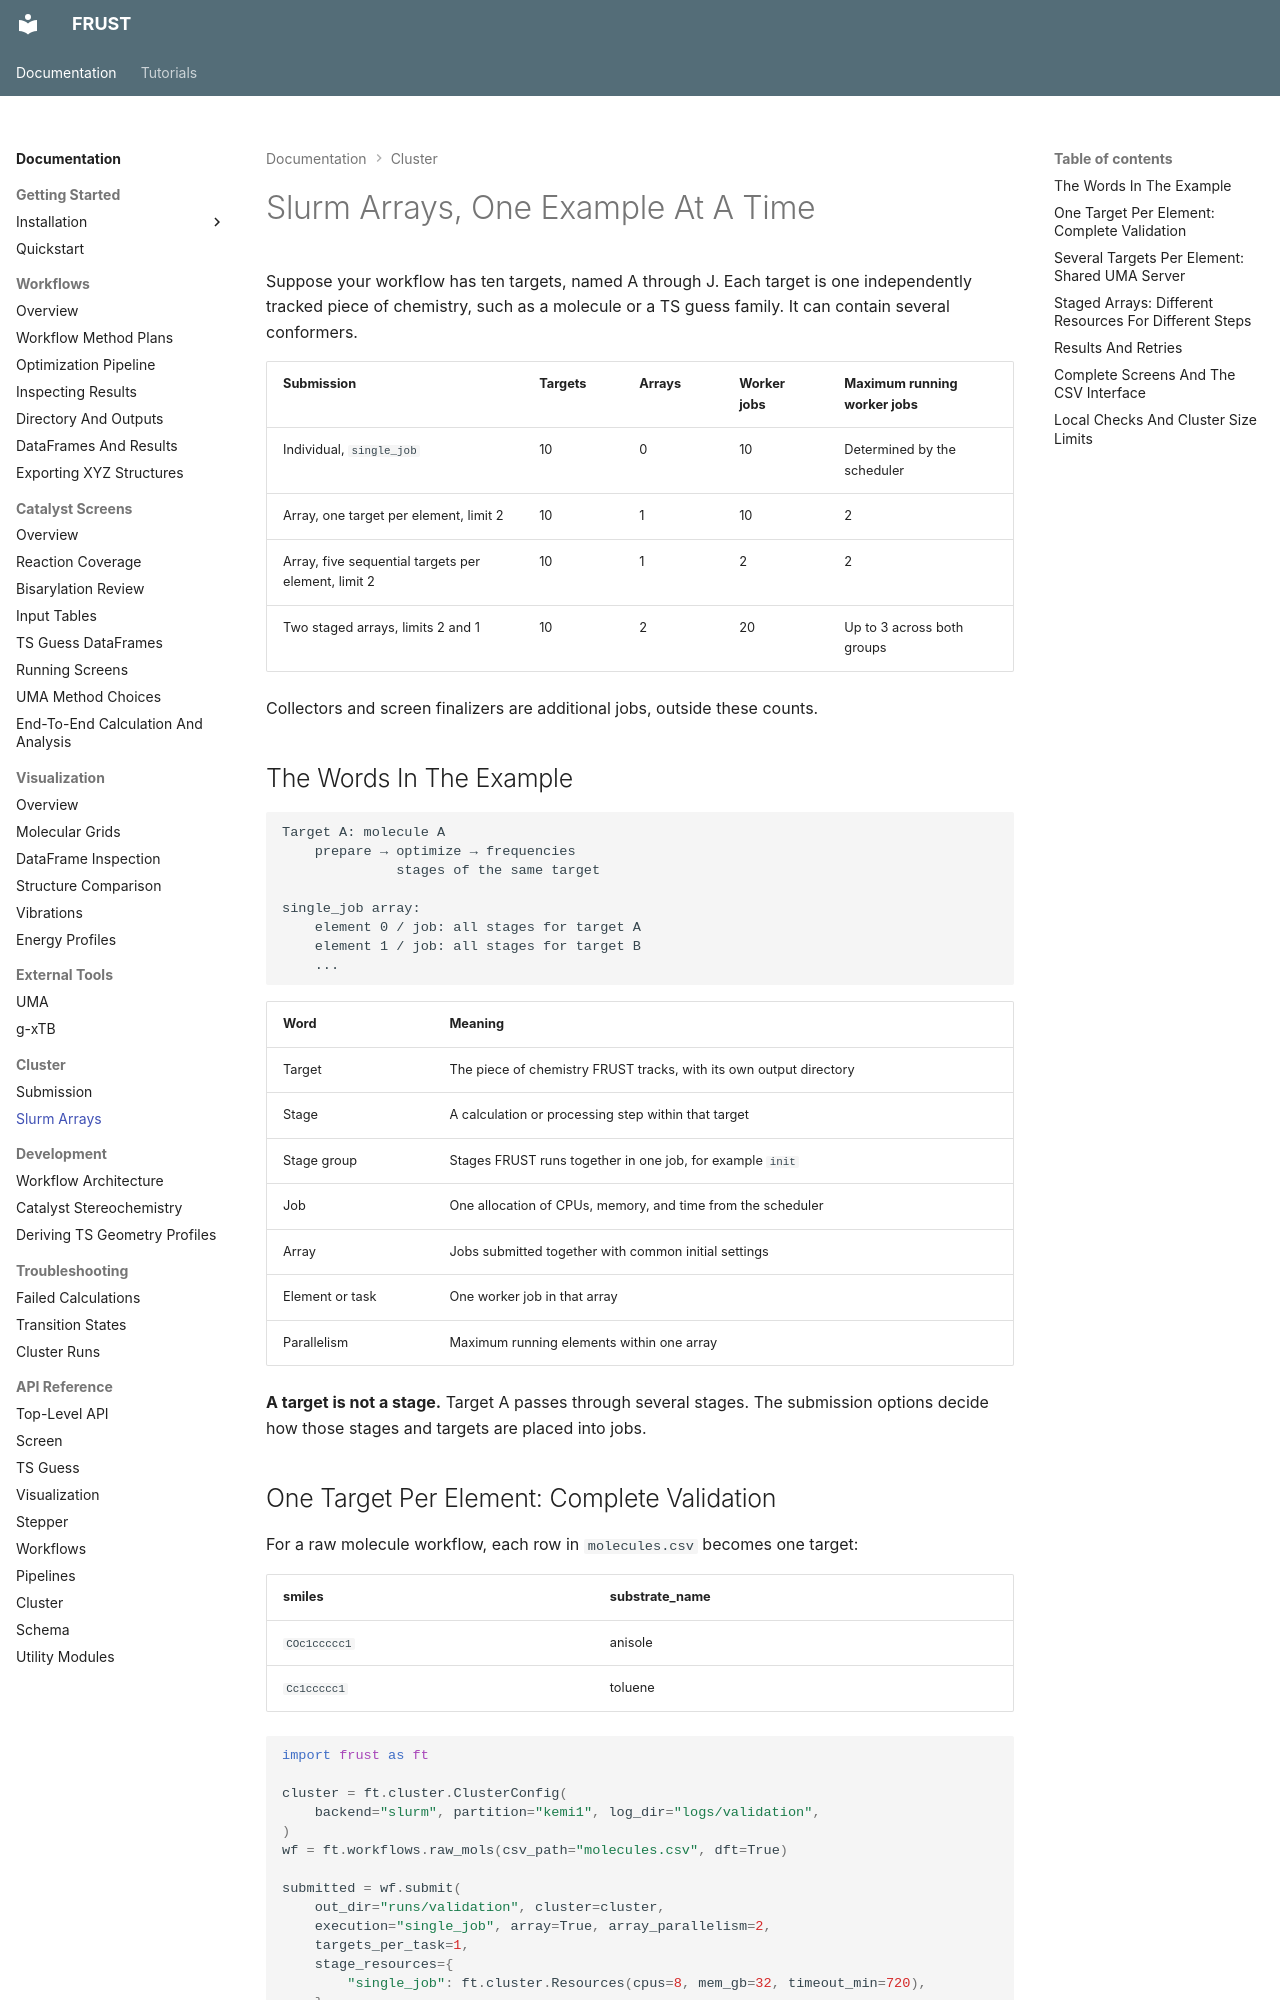

repository: MolinDiscovery/FRUST · page: cluster/arrays/index.html · generator: mkdocs

# Slurm Arrays, One Example At A Time

Suppose your workflow has ten targets, named A through J. Each target is one
independently tracked piece of chemistry, such as a molecule or a TS guess
family. It can contain several conformers.

| Submission | Targets | Arrays | Worker jobs | Maximum running worker jobs |
| --- | --- | --- | --- | --- |
| Individual, `single_job` | 10 | 0 | 10 | Determined by the scheduler |
| Array, one target per element, limit 2 | 10 | 1 | 10 | 2 |
| Array, five sequential targets per element, limit 2 | 10 | 1 | 2 | 2 |
| Two staged arrays, limits 2 and 1 | 10 | 2 | 20 | Up to 3 across both groups |

Collectors and screen finalizers are additional jobs, outside these counts.

## The Words In The Example

```text
Target A: molecule A
    prepare → optimize → frequencies
              stages of the same target

single_job array:
    element 0 / job: all stages for target A
    element 1 / job: all stages for target B
    ...
```

| Word | Meaning |
| --- | --- |
| Target | The piece of chemistry FRUST tracks, with its own output directory |
| Stage | A calculation or processing step within that target |
| Stage group | Stages FRUST runs together in one job, for example `init` |
| Job | One allocation of CPUs, memory, and time from the scheduler |
| Array | Jobs submitted together with common initial settings |
| Element or task | One worker job in that array |
| Parallelism | Maximum running elements within one array |

**A target is not a stage.** Target A passes through several stages. The
submission options decide how those stages and targets are placed into jobs.

## One Target Per Element: Complete Validation

For a raw molecule workflow, each row in `molecules.csv` becomes one target:

| smiles | substrate_name |
| --- | --- |
| `COc1ccccc1` | anisole |
| `Cc1ccccc1` | toluene |

```python
import frust as ft

cluster = ft.cluster.ClusterConfig(
    backend="slurm", partition="kemi1", log_dir="logs/validation",
)
wf = ft.workflows.raw_mols(csv_path="molecules.csv", dft=True)

submitted = wf.submit(
    out_dir="runs/validation", cluster=cluster,
    execution="single_job", array=True, array_parallelism=2,
    targets_per_task=1,
    stage_resources={
        "single_job": ft.cluster.Resources(cpus=8, mem_gb=32, timeout_min=720),
    },
)
```

With ten CSV rows, this submits ten elements. Each runs its molecule's entire
workflow, including its conformers. At most two elements run together. Each
running element requests **8 CPUs and 32 GB**, so two elements can request
16 CPUs and 64 GB together. Every element has a 720-minute time limit.

!!! info "Existing calls keep individual submission"

    `array=False` is the default. Arrays require an explicit positive
    `array_parallelism`. A selection containing only one element becomes an
    ordinary Submitit job; its result has no Slurm array parent or index.
